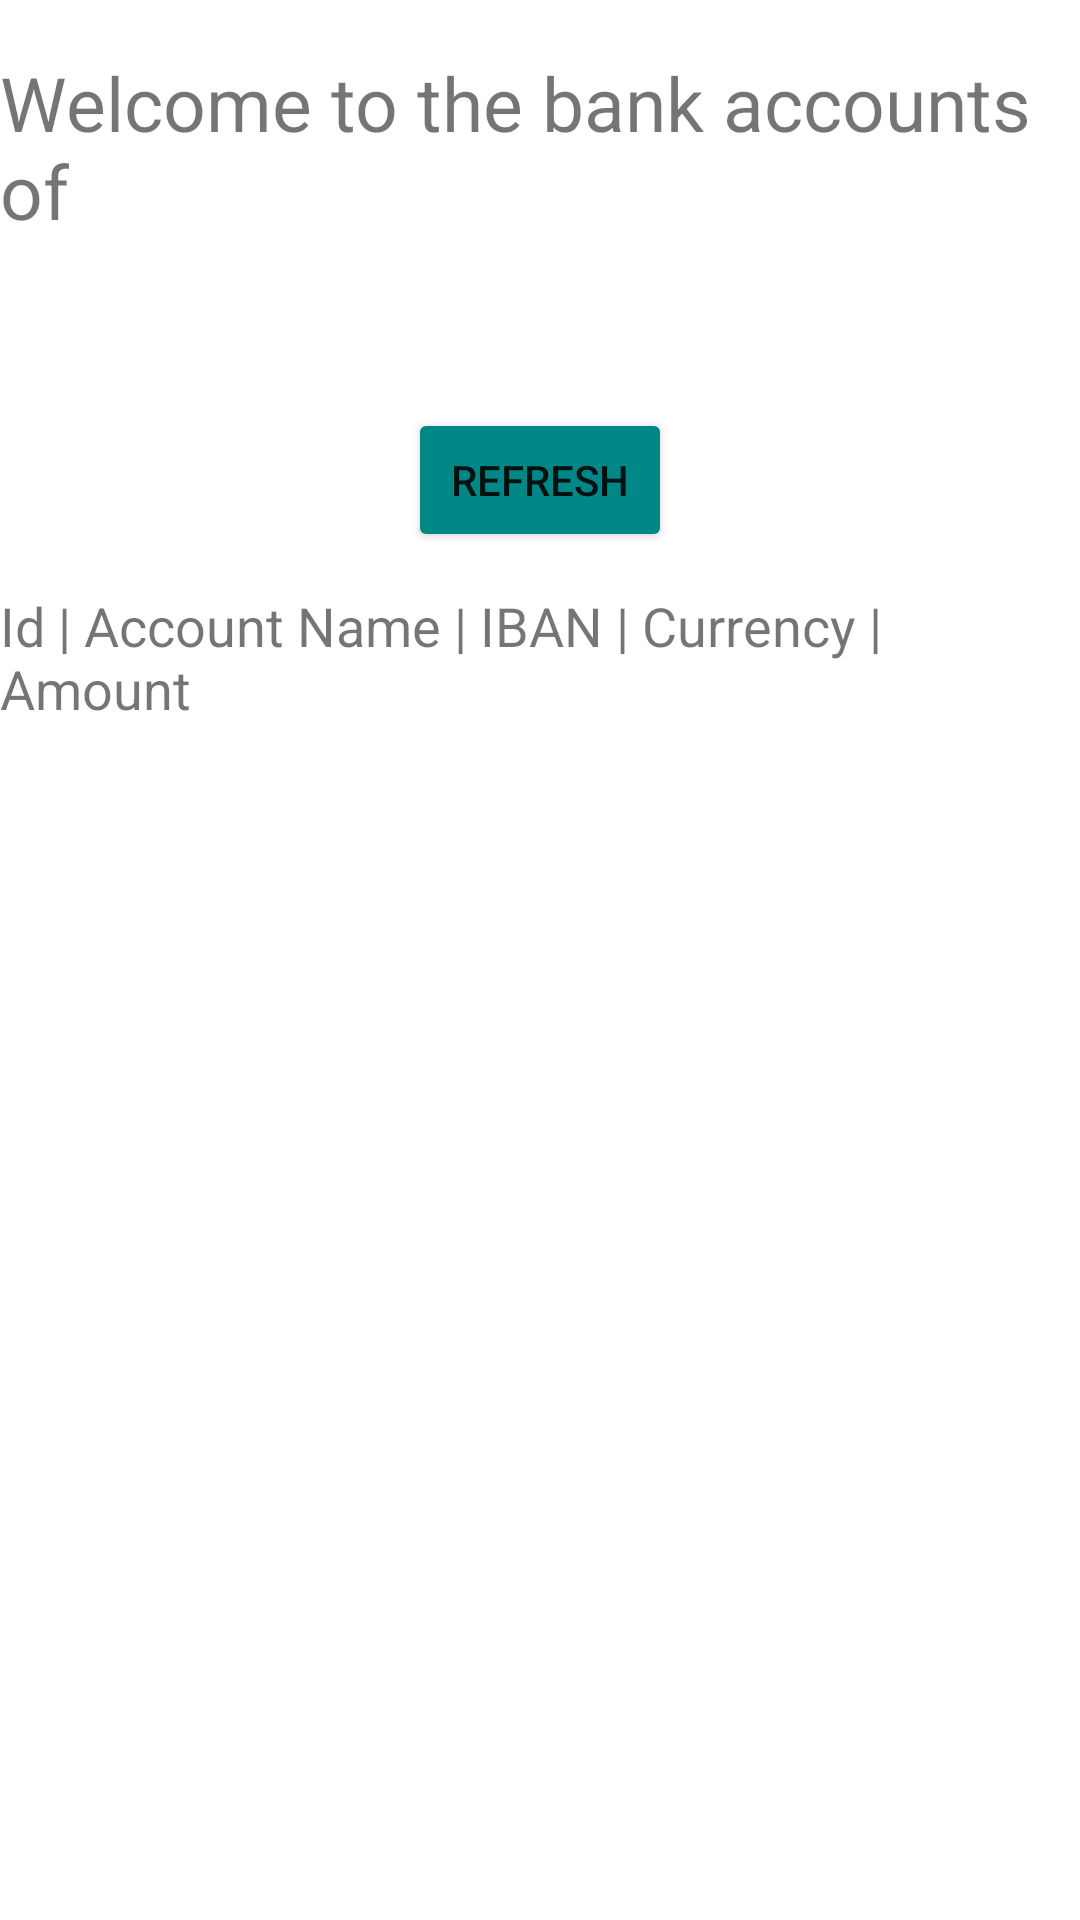

The Android layout XML behind this screen, and the referenced resources:
<!-- AndroidManifest.xml: application theme Theme.BankAccounts -->
<!-- res/layout/activity_accounts.xml -->
<?xml version="1.0" encoding="utf-8"?>
<androidx.constraintlayout.widget.ConstraintLayout
    xmlns:android="http://schemas.android.com/apk/res/android"
    xmlns:app="http://schemas.android.com/apk/res-auto"
    xmlns:tools="http://schemas.android.com/tools"
    android:layout_width="match_parent"
    android:layout_height="match_parent"
    tools:context=".AccountsActivity">

    <Button
        android:id="@+id/btnRefresh"
        android:layout_width="wrap_content"
        android:layout_height="wrap_content"
        android:backgroundTint="@color/teal_700"
        android:text="@string/button_refresh"
        app:layout_constraintBottom_toBottomOf="parent"
        app:layout_constraintLeft_toLeftOf="parent"
        app:layout_constraintRight_toRightOf="parent"
        app:layout_constraintTop_toTopOf="parent"
        app:layout_constraintVertical_bias="0.23" />


    <TextView
        android:id="@+id/textViewParam"
        android:layout_width="wrap_content"
        android:layout_height="wrap_content"
        android:text="@string/text_param"
        android:textSize="18sp"
        app:layout_constraintBottom_toBottomOf="parent"
        app:layout_constraintLeft_toLeftOf="parent"
        app:layout_constraintRight_toRightOf="parent"
        app:layout_constraintTop_toTopOf="parent"
        app:layout_constraintVertical_bias="0.33" />

    <TextView
        android:id="@+id/textView2"
        android:layout_width="wrap_content"
        android:layout_height="wrap_content"
        android:text="@string/text_welcome"
        android:textSize="25sp"
        app:layout_constraintBottom_toBottomOf="parent"
        app:layout_constraintLeft_toLeftOf="parent"
        app:layout_constraintRight_toRightOf="parent"
        app:layout_constraintTop_toTopOf="parent"
        app:layout_constraintVertical_bias="0.03" />

    <TextView
        android:id="@+id/textViewOwner"
        android:layout_width="wrap_content"
        android:layout_height="wrap_content"
        android:text="@string/text_empty"
        android:textColor="@color/teal_700"
        android:textSize="20sp"
        android:textStyle="bold"
        app:layout_constraintBottom_toBottomOf="parent"
        app:layout_constraintLeft_toLeftOf="parent"
        app:layout_constraintRight_toRightOf="parent"
        app:layout_constraintTop_toTopOf="parent"
        app:layout_constraintVertical_bias="0.12" />

    <ListView
        android:id="@+id/listViewAccounts"
        android:layout_width="0dp"
        android:layout_height="0dp"
        app:layout_constraintLeft_toLeftOf="parent"
        app:layout_constraintRight_toRightOf="parent"
        app:layout_constraintStart_toStartOf="parent"
        app:layout_constraintEnd_toEndOf="parent"
        app:layout_constraintBottom_toBottomOf="parent"
        app:layout_constraintTop_toBottomOf="@id/textViewParam"
        app:layout_constraintVertical_bias="0.1" />

</androidx.constraintlayout.widget.ConstraintLayout>
<!-- resources referenced by this layout -->
<resources>
  <string name="button_refresh">Refresh</string>
  <string name="text_empty" />
  <string name="text_param">Id | Account Name | IBAN | Currency | Amount</string>
  <string name="text_welcome">Welcome to the bank accounts of</string>
  <style name="Theme.BankAccounts" parent="Theme.MaterialComponents.DayNight.DarkActionBar">
          
          <item name="colorPrimary">@color/purple_500</item>
          <item name="colorPrimaryVariant">@color/purple_700</item>
          <item name="colorOnPrimary">@color/white</item>
          
          <item name="colorSecondary">@color/teal_200</item>
          <item name="colorSecondaryVariant">@color/teal_700</item>
          <item name="colorOnSecondary">@color/black</item>
          
          <item name="android:statusBarColor" tools:targetApi="l">?attr/colorPrimaryVariant</item>
          
      </style>
  <!-- not gathered from this repository: default colours our renderer supplied (Android Studio template values) -->
  <color name="purple_500">#FF6200EE</color>
  <color name="purple_700">#FF3700B3</color>
  <color name="teal_200">#FF03DAC5</color>
  <color name="teal_700">#FF018786</color>
  <color name="black">#FF000000</color>
  <color name="white">#FFFFFFFF</color>
</resources>
